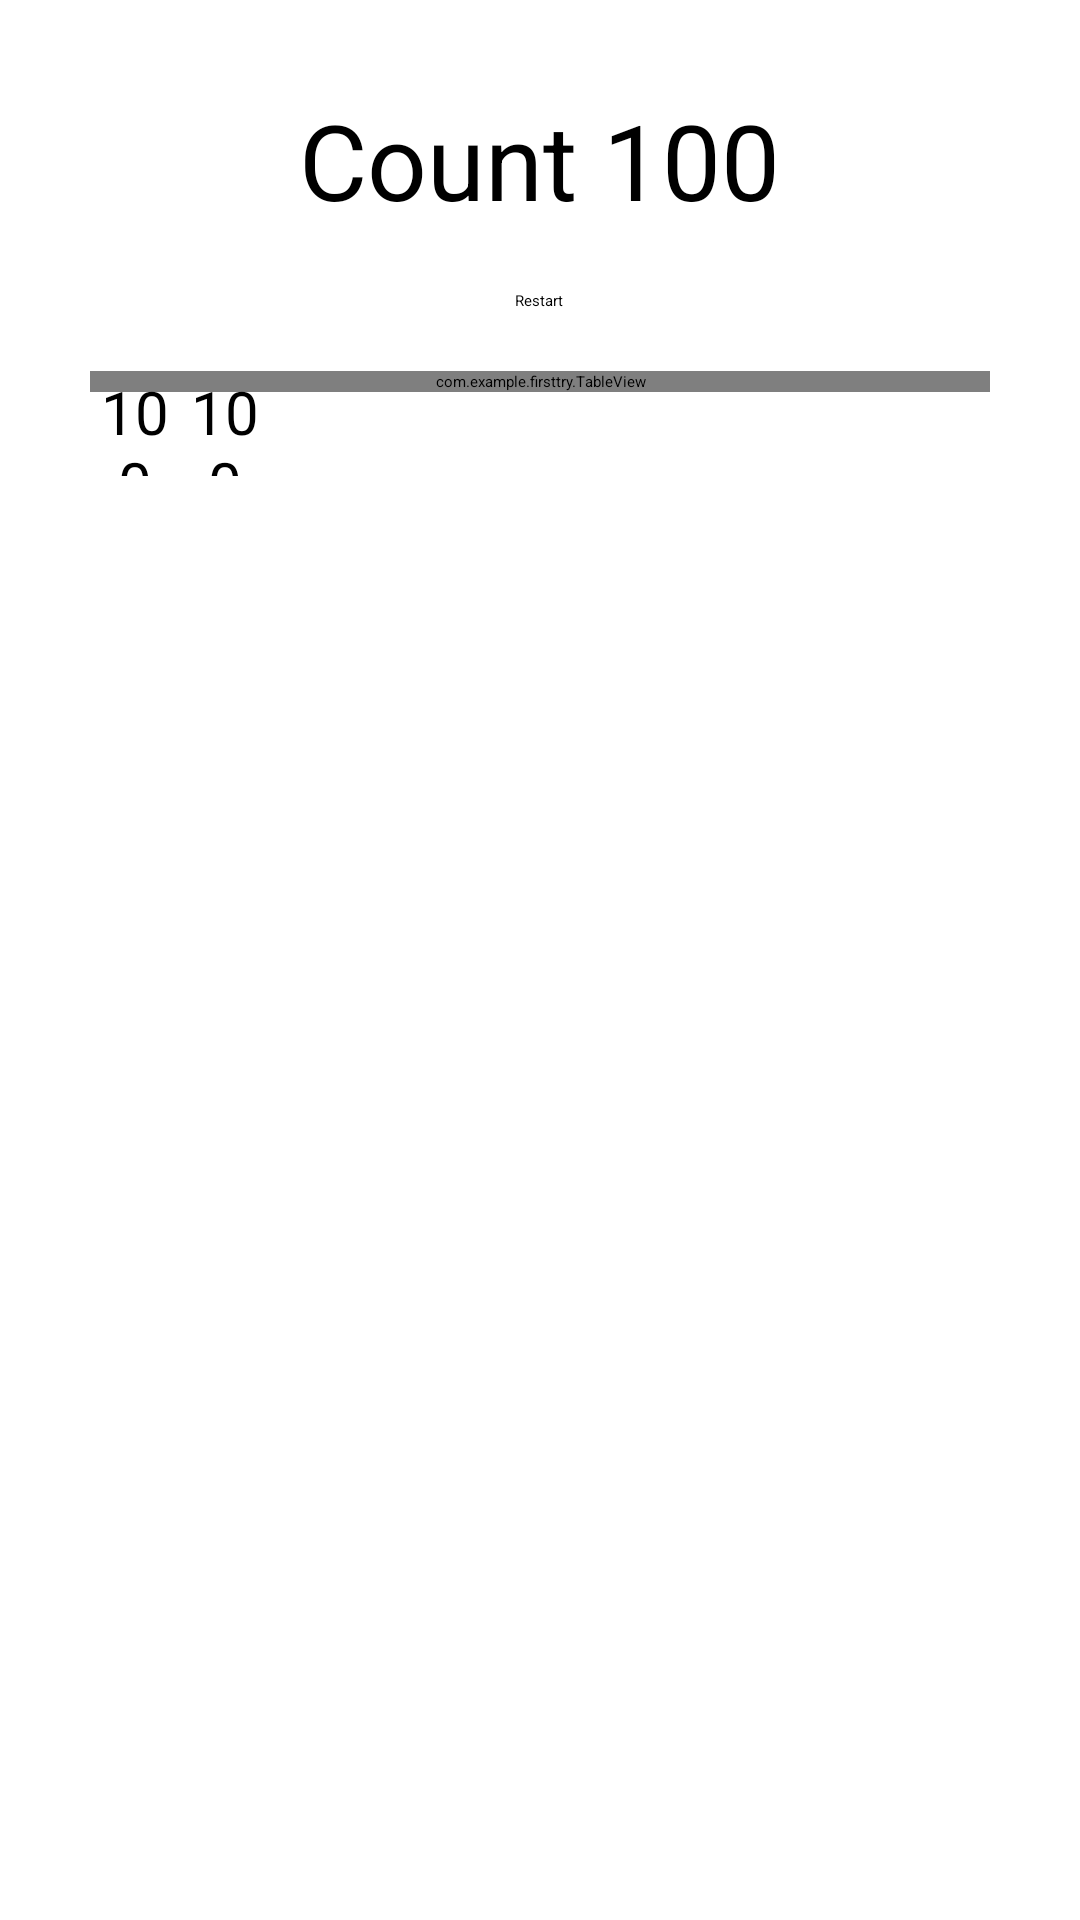

Write the Android layout XML for this screen, with the resource values it uses.
<!-- AndroidManifest.xml: application theme Theme.FirstTry -->
<!-- res/layout/activity_drawing.xml -->
<?xml version="1.0" encoding="utf-8"?>
<LinearLayout xmlns:android="http://schemas.android.com/apk/res/android"
    xmlns:app="http://schemas.android.com/apk/res-auto"
    xmlns:tools="http://schemas.android.com/tools"
    android:layout_width="match_parent"
    android:layout_height="match_parent"
    android:orientation="vertical"
    tools:context=".Drawing"
    android:padding="30dp">

    <TextView
        android:layout_width="wrap_content"
        android:layout_height="wrap_content"
        android:text="Count 100"
        android:layout_marginBottom="20dp"
        android:layout_gravity="center"
        android:textSize="35sp"
        />

    <Button
        android:layout_width="wrap_content"
        android:layout_height="wrap_content"
        android:text="Restart"
        style="?android:attr/buttonBarButtonStyle"
        android:layout_marginBottom="20dp"
        android:layout_gravity="center"
        />

    <RelativeLayout
        android:layout_width="match_parent"
        android:layout_height="wrap_content">

        <com.example.firsttry.TableView
            android:layout_width="match_parent"
            android:layout_height="wrap_content"/>

        <TableLayout
            android:layout_width="match_parent"
            android:layout_height="wrap_content"
            android:padding="0dp">

            <TableRow
                android:layout_width="match_parent"
                android:layout_weight="0">

               <TextView
                   android:layout_width="0dp"
                   android:layout_height="35dp"
                   android:layout_weight="1"
                   android:text="100"
                   android:gravity="center"
                   android:textSize="20sp"
                   />
                <TextView
                    android:layout_width="0dp"
                    android:layout_height="35dp"
                    android:layout_weight="1"
                    android:text="100"
                    android:gravity="center"
                    android:textSize="20sp"
                    />
                <TextView
                    android:layout_width="0dp"
                    android:layout_height="match_parent"
                    android:layout_weight="1"
                    />
                <TextView
                    android:layout_width="0dp"
                    android:layout_height="match_parent"
                    android:layout_weight="1"
                    />
                <TextView
                    android:layout_width="0dp"
                    android:layout_height="match_parent"
                    android:layout_weight="1"
                    />
                <TextView
                    android:layout_width="0dp"
                    android:layout_height="match_parent"
                    android:layout_weight="1"
                    />
                <TextView
                    android:layout_width="0dp"
                    android:layout_height="match_parent"
                    android:layout_weight="1"
                    />
                <TextView
                    android:layout_width="0dp"
                    android:layout_height="match_parent"
                    android:layout_weight="1"
                    />
                <TextView
                    android:layout_width="0dp"
                    android:layout_height="match_parent"
                    android:layout_weight="1"
                    />
                <TextView
                    android:layout_width="0dp"
                    android:layout_height="match_parent"
                    android:layout_weight="1"
                    />
            </TableRow>

            <TableRow
                android:layout_width="match_parent"
                android:layout_weight="0">

                <TextView
                    android:layout_width="0dp"
                    android:layout_height="match_parent"
                    android:layout_weight="1"
                    android:textSize="25sp"
                    />
                <TextView
                    android:layout_width="0dp"
                    android:layout_height="match_parent"
                    android:layout_weight="1"
                    />
                <TextView
                    android:layout_width="0dp"
                    android:layout_height="match_parent"
                    android:layout_weight="1"
                    />
                <TextView
                    android:layout_width="0dp"
                    android:layout_height="match_parent"
                    android:layout_weight="1"
                    />
                <TextView
                    android:layout_width="0dp"
                    android:layout_height="match_parent"
                    android:layout_weight="1"
                    />
                <TextView
                    android:layout_width="0dp"
                    android:layout_height="match_parent"
                    android:layout_weight="1"
                    />
                <TextView
                    android:layout_width="0dp"
                    android:layout_height="match_parent"
                    android:layout_weight="1"
                    />
                <TextView
                    android:layout_width="0dp"
                    android:layout_height="match_parent"
                    android:layout_weight="1"
                    />
                <TextView
                    android:layout_width="0dp"
                    android:layout_height="match_parent"
                    android:layout_weight="1"
                    />
                <TextView
                    android:layout_width="0dp"
                    android:layout_height="match_parent"
                    android:layout_weight="1"
                    />
            </TableRow>


        </TableLayout>
    </RelativeLayout>
</LinearLayout>
<!-- resources referenced by this layout -->
<resources>

</resources>
